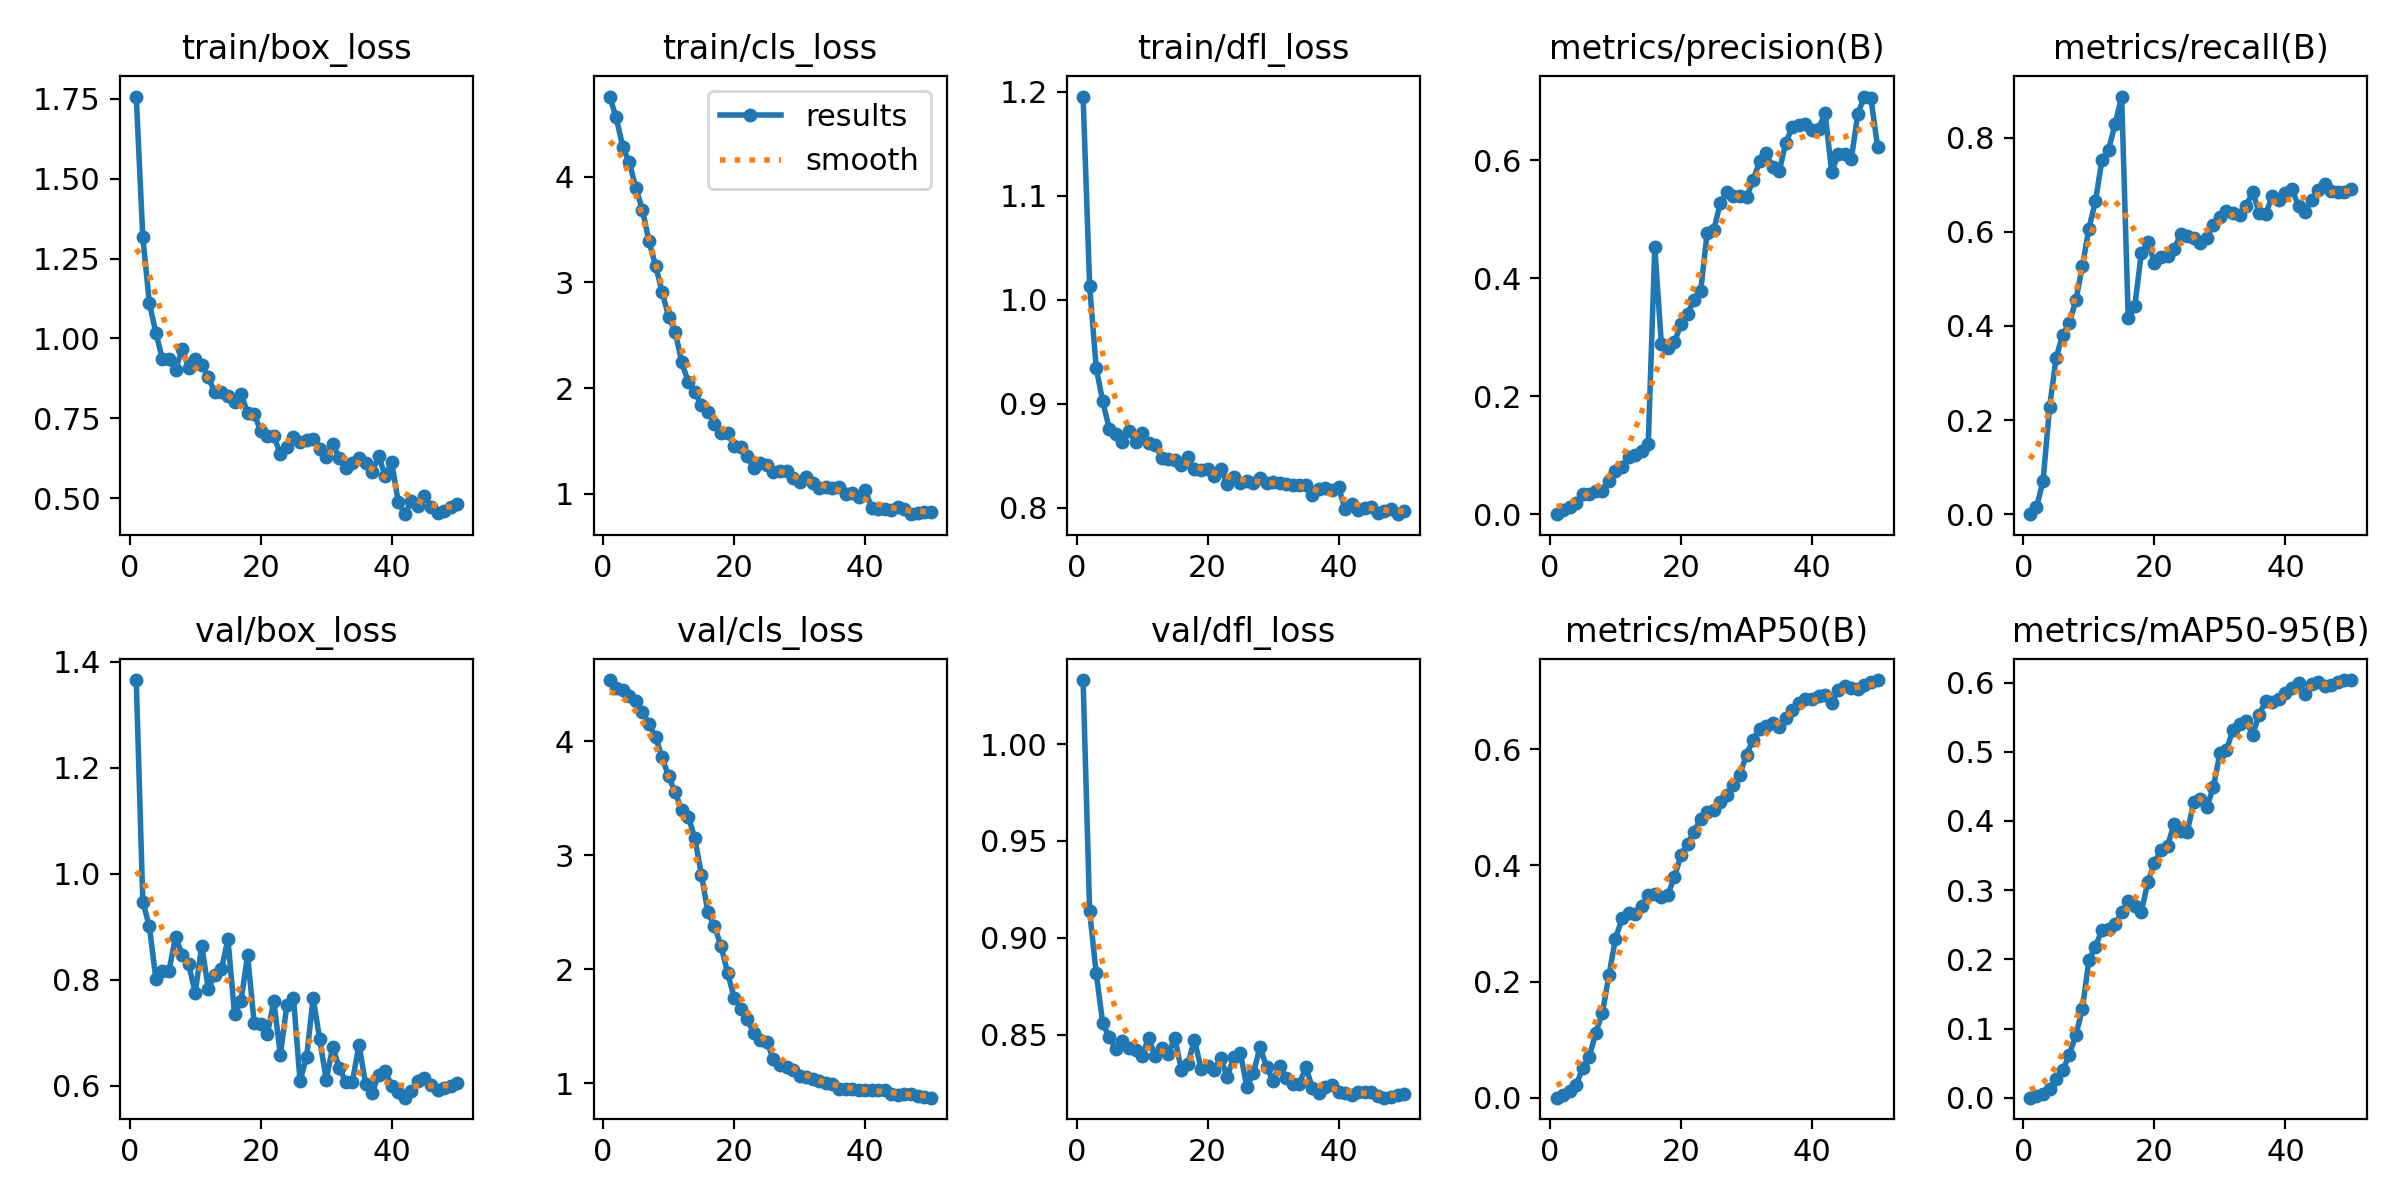

The file beside this chart, header and first rows:
epoch, time, train/box_loss, train/cls_loss, train/dfl_loss, metrics/precision(B), metrics/recall(B), metrics/mAP50(B), metrics/mAP50-95(B), val/box_loss, val/cls_loss, val/dfl_loss, lr/pg0, lr/pg1, lr/pg2
1, 38.4, 1.757, 4.76, 1.195, 0, 0, 0, 0, 1.366, 4.537, 1.033, 3.75e-05, 3.75e-05, 3.75e-05
2, 41.06, 1.317, 4.562, 1.013, 0.00643, 0.01432, 0.00536, 0.0025, 0.9476, 4.469, 0.9136, 7.96412e-05, 7.96412e-05, 7.96412e-05
3, 45.94, 1.11, 4.283, 0.9344, 0.01272, 0.07031, 0.01096, 0.00572, 0.9005, 4.449, 0.8817, 0.0001201, 0.0001201, 0.0001201
4, 50.08, 1.017, 4.137, 0.9022, 0.01822, 0.2279, 0.022, 0.01202, 0.801, 4.398, 0.8558, 0.0001587, 0.0001587, 0.0001587
5, 53.5, 0.9347, 3.893, 0.8759, 0.03492, 0.3325, 0.05086, 0.02646, 0.8172, 4.352, 0.8488, 0.0001957, 0.0001957, 0.0001957
6, 56.64, 0.9347, 3.69, 0.8711, 0.03405, 0.3811, 0.07052, 0.03936, 0.8173, 4.26, 0.8424, 0.0002309, 0.0002309, 0.0002309
7, 61.36, 0.901, 3.39, 0.8632, 0.04011, 0.4054, 0.1121, 0.06191, 0.8804, 4.148, 0.847, 0.0002644, 0.0002644, 0.0002644
8, 64.45, 0.9673, 3.159, 0.8743, 0.03972, 0.454, 0.1459, 0.09006, 0.8476, 4.041, 0.8434, 0.0002961, 0.0002961, 0.0002961
9, 67.78, 0.9071, 2.913, 0.8634, 0.05703, 0.5265, 0.2104, 0.128, 0.829, 3.859, 0.8419, 0.0003261, 0.0003261, 0.0003261
10, 70.94, 0.9358, 2.675, 0.8717, 0.07267, 0.6068, 0.274, 0.1987, 0.7754, 3.692, 0.8391, 0.0003544, 0.0003544, 0.0003544
11, 75.46, 0.9169, 2.535, 0.8625, 0.08051, 0.6649, 0.3085, 0.2184, 0.8643, 3.552, 0.8482, 0.000381, 0.000381, 0.000381
12, 78.91, 0.8775, 2.245, 0.8603, 0.09729, 0.753, 0.3184, 0.2426, 0.7823, 3.397, 0.839, 0.0004058, 0.0004058, 0.0004058
13, 81.86, 0.8306, 2.055, 0.8482, 0.1006, 0.7743, 0.3161, 0.2442, 0.8094, 3.339, 0.8429, 0.0004288, 0.0004288, 0.0004288
14, 84.89, 0.8317, 1.967, 0.8466, 0.1063, 0.8286, 0.33, 0.2509, 0.8203, 3.151, 0.8402, 0.0004502, 0.0004502, 0.0004502
15, 89.61, 0.8188, 1.836, 0.8457, 0.1183, 0.8871, 0.3482, 0.2678, 0.8761, 2.831, 0.8481, 0.0004518, 0.0004518, 0.0004518
16, 92.78, 0.7998, 1.777, 0.8408, 0.4522, 0.4171, 0.3501, 0.2842, 0.7354, 2.499, 0.8319, 0.0004394, 0.0004394, 0.0004394
17, 95.95, 0.8259, 1.662, 0.8486, 0.2886, 0.4417, 0.3449, 0.2771, 0.7606, 2.378, 0.8349, 0.000427, 0.000427, 0.000427
18, 99.01, 0.7666, 1.572, 0.8371, 0.2821, 0.5542, 0.3495, 0.269, 0.8461, 2.204, 0.8472, 0.0004146, 0.0004146, 0.0004146
19, 103.6, 0.7639, 1.574, 0.8367, 0.2913, 0.5776, 0.3801, 0.3116, 0.7181, 1.969, 0.8325, 0.0004022, 0.0004022, 0.0004022
20, 106.8, 0.7089, 1.454, 0.8369, 0.322, 0.5343, 0.4176, 0.3399, 0.7164, 1.752, 0.8337, 0.0003899, 0.0003899, 0.0003899
21, 109.9, 0.695, 1.441, 0.8305, 0.3399, 0.5468, 0.4361, 0.3575, 0.6971, 1.652, 0.8318, 0.0003775, 0.0003775, 0.0003775
22, 113, 0.6941, 1.353, 0.8372, 0.3628, 0.5494, 0.4583, 0.3645, 0.759, 1.562, 0.8379, 0.0003651, 0.0003651, 0.0003651
23, 117.7, 0.6367, 1.239, 0.8233, 0.3782, 0.5625, 0.4802, 0.3953, 0.6585, 1.441, 0.8283, 0.0003527, 0.0003527, 0.0003527
24, 121, 0.6593, 1.289, 0.8297, 0.4772, 0.5948, 0.4919, 0.3862, 0.753, 1.381, 0.8385, 0.0003404, 0.0003404, 0.0003404
25, 124.7, 0.6916, 1.275, 0.8236, 0.481, 0.591, 0.4957, 0.3834, 0.7657, 1.359, 0.8404, 0.000328, 0.000328, 0.000328
26, 129.5, 0.6758, 1.204, 0.8255, 0.5273, 0.5867, 0.509, 0.4269, 0.6097, 1.213, 0.823, 0.0003156, 0.0003156, 0.0003156
27, 133.5, 0.6813, 1.213, 0.8236, 0.5459, 0.5758, 0.5219, 0.4312, 0.6532, 1.163, 0.8301, 0.0003033, 0.0003033, 0.0003033
28, 136.7, 0.6856, 1.213, 0.8283, 0.5398, 0.5877, 0.5377, 0.4198, 0.7657, 1.146, 0.8435, 0.0002909, 0.0002909, 0.0002909
29, 139.8, 0.6543, 1.151, 0.8235, 0.5398, 0.6146, 0.5565, 0.449, 0.6877, 1.116, 0.8335, 0.0002785, 0.0002785, 0.0002785
30, 143.6, 0.6295, 1.112, 0.8249, 0.5369, 0.6305, 0.5908, 0.498, 0.6115, 1.065, 0.8263, 0.0002661, 0.0002661, 0.0002661
31, 147.6, 0.668, 1.161, 0.8236, 0.5658, 0.6439, 0.6164, 0.503, 0.6736, 1.056, 0.8338, 0.0002538, 0.0002538, 0.0002538
32, 150.8, 0.6267, 1.105, 0.8227, 0.5976, 0.6392, 0.6344, 0.532, 0.633, 1.037, 0.8275, 0.0002414, 0.0002414, 0.0002414
33, 154, 0.5953, 1.05, 0.8216, 0.6112, 0.6359, 0.6399, 0.5402, 0.6073, 1.024, 0.8247, 0.000229, 0.000229, 0.000229
34, 157.8, 0.6093, 1.066, 0.8215, 0.5877, 0.655, 0.6448, 0.5443, 0.6078, 0.9987, 0.8247, 0.0002166, 0.0002166, 0.0002166
35, 161.7, 0.6244, 1.058, 0.8217, 0.5816, 0.6846, 0.6389, 0.5248, 0.6773, 0.9907, 0.8331, 0.0002043, 0.0002043, 0.0002043
36, 164.9, 0.6082, 1.066, 0.8128, 0.6293, 0.6401, 0.6537, 0.5537, 0.604, 0.9545, 0.8227, 0.0001919, 0.0001919, 0.0001919
37, 167.9, 0.5809, 0.9974, 0.8184, 0.6567, 0.6386, 0.668, 0.5735, 0.586, 0.9461, 0.8202, 0.0001795, 0.0001795, 0.0001795
38, 171.8, 0.6305, 1.004, 0.8188, 0.6589, 0.6762, 0.6795, 0.5719, 0.6207, 0.9478, 0.8231, 0.0001671, 0.0001671, 0.0001671
39, 177.1, 0.5703, 0.9676, 0.8172, 0.6607, 0.6683, 0.6866, 0.5768, 0.6273, 0.9456, 0.8239, 0.0001547, 0.0001547, 0.0001547
40, 180.7, 0.6113, 1.033, 0.8196, 0.6502, 0.6814, 0.6862, 0.5851, 0.5998, 0.9423, 0.8205, 0.0001424, 0.0001424, 0.0001424
41, 193, 0.4867, 0.8679, 0.7986, 0.6532, 0.6902, 0.6908, 0.5927, 0.5888, 0.9374, 0.8199, 0.00013, 0.00013, 0.00013
42, 198.1, 0.4494, 0.8524, 0.8033, 0.6794, 0.6549, 0.6942, 0.5996, 0.5773, 0.9432, 0.8188, 0.0001176, 0.0001176, 0.0001176
43, 204.5, 0.4908, 0.8555, 0.7978, 0.5798, 0.6418, 0.6795, 0.5835, 0.5907, 0.946, 0.8205, 0.0001052, 0.0001052, 0.0001052
44, 207.8, 0.4737, 0.8462, 0.7999, 0.6094, 0.6683, 0.7027, 0.5981, 0.608, 0.9067, 0.8206, 9.2875e-05, 9.2875e-05, 9.2875e-05
45, 211.4, 0.5063, 0.877, 0.8003, 0.6111, 0.6881, 0.7092, 0.6015, 0.6136, 0.8993, 0.8202, 8.05e-05, 8.05e-05, 8.05e-05
46, 215.6, 0.4734, 0.8548, 0.7948, 0.6021, 0.7004, 0.7053, 0.5957, 0.6017, 0.9055, 0.8183, 6.8125e-05, 6.8125e-05, 6.8125e-05
47, 219.4, 0.4519, 0.8061, 0.7974, 0.6789, 0.6868, 0.7029, 0.5962, 0.5922, 0.9069, 0.8175, 5.575e-05, 5.575e-05, 5.575e-05
48, 222.3, 0.4603, 0.816, 0.7987, 0.7076, 0.6846, 0.7112, 0.601, 0.595, 0.8895, 0.8179, 4.3375e-05, 4.3375e-05, 4.3375e-05
49, 225.3, 0.4718, 0.8267, 0.7939, 0.7045, 0.6838, 0.7159, 0.6038, 0.5996, 0.8845, 0.8186, 3.1e-05, 3.1e-05, 3.1e-05
50, 228.8, 0.4807, 0.828, 0.7968, 0.6228, 0.6912, 0.7191, 0.6037, 0.6058, 0.8744, 0.8194, 1.8625e-05, 1.8625e-05, 1.8625e-05
